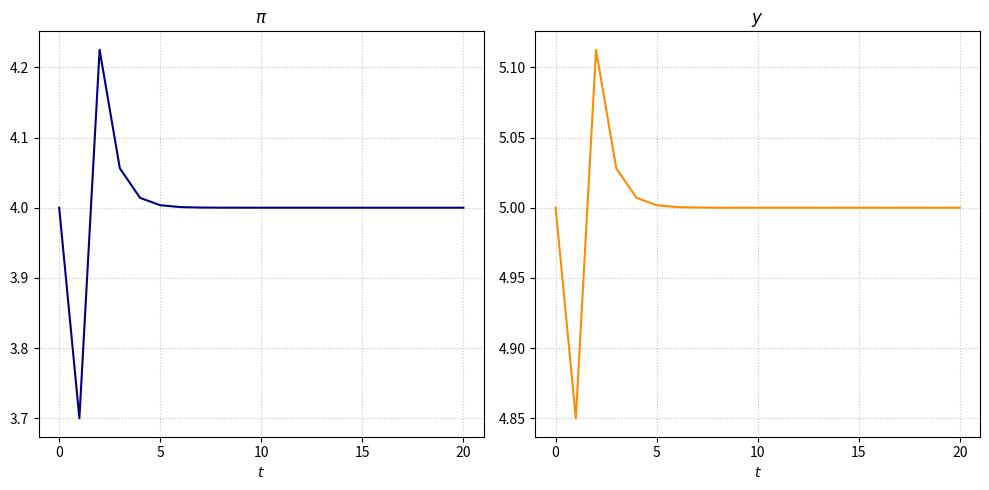

Reproduce this figure in Python. (Note: this script raises an exception after producing the figure.)
import numpy as np
import matplotlib.pyplot as plt
import matplotlib.ticker as ticker

# 1. calibration
# 1a. parameters
alpha = 0.9      
gamma = 2.0      
y_bar = 5.0      

T_sim = 20
T_fig = 2
betahat = 0.75  # new parameter for open economy

# RERD adjustment e_r = e_{r,-1} + (1 + h/theta) * (pi^f - pi)
h = 0.5
theta = 2.0
kappa = 1 + h/theta

# pi^f level + optional time shock
pi_f0 = 4.0
pi_f_shock = np.zeros(T_sim+1)       
pi_f_shock[1] = 0
pi_f_path = pi_f0 + pi_f_shock        # time path for pi^f

# 1b. shocks
z = np.zeros(T_sim+1)
s = np.zeros(T_sim+1)
z[1] = -0.5

# 1c. store paths
pi_vals  = np.zeros(T_sim+1)
y_vals   = np.zeros(T_sim+1)
e_r_vals = np.zeros(T_sim+1)

# 1d. start at steady state
e_r_vals[0] = 0.0
pi_vals[0]  = pi_f_path[0]
y_vals[0]   = y_bar

# 2. impulse responses
# 2a. simulate
for t in range(1, T_sim+1):
    common      = e_r_vals[t-1] + z[t] - s[t]
    denominator = (1 + betahat*gamma)
    y_vals[t]   = y_bar + (betahat * common) / denominator
    pi_vals[t]  = pi_f_path[t] + s[t] + (gamma * betahat * common) / denominator
    e_r_vals[t] = e_r_vals[t-1] + kappa * (pi_f_path[t] - pi_vals[t])

time = np.arange(T_sim+1)

plt.figure(figsize=(10,5))

# 2b. plot impulse responses with x-axis ticks spaced by 5
plt.subplot(1,2,1)
plt.plot(time, pi_vals, color='navy')
plt.title(r"$\pi$")
plt.grid(True, linestyle=':', alpha=0.7)
plt.xlabel("$t$")
ax1 = plt.gca()
ax1.xaxis.set_major_locator(ticker.MultipleLocator(5))

plt.subplot(1,2,2)
plt.plot(time, y_vals, color='darkorange')
plt.title("$y$")
plt.grid(True, linestyle=':', alpha=0.7)
plt.xlabel("$t$")
ax2 = plt.gca()
ax2.xaxis.set_major_locator(ticker.MultipleLocator(5))

plt.tight_layout()
plt.savefig("as_ad/baseline_impulse_open_economy_flex.pdf")


# 3. AS-AD diagram
# 3a. number of periods to illustrate
T_plot = T_fig
z_vals = z[:T_plot+1]
s_vals = s[:T_plot+1]

# pi^f time path for the plotted scenario
pi_f_vals = pi_f_path[:T_plot+1]

# 3b. solve model for equilibrium each period
y_eqs, pi_eqs, e_r_eqs = [], [], []

e_r_last = 0.0

def solve_equilibrium(z_t, s_t, pi_f_t):
    common      = e_r_last + z_t - s_t
    denominator = (1 + betahat*gamma)
    y           = y_bar + (betahat * common) / denominator
    pi          = pi_f_t + s_t + (gamma * betahat * common) / denominator
    e_r         = e_r_last + kappa * (pi_f_t - pi)
    return y, pi, e_r

for t in range(T_plot+1):
    y_t, pi_t, e_r_t = solve_equilibrium(z_vals[t], s_vals[t], pi_f_vals[t])
    e_r_last = e_r_t
    y_eqs.append(y_t)
    pi_eqs.append(pi_t)
    e_r_eqs.append(e_r_t)

# 3c. define grid for curves
y_grid = np.linspace(0, 30, 200)

# 3d. plot AS/AD diagram
plt.figure(figsize=(8,6))

tol = 1e-6

# group AD curves by identical intercepts
ad_groups = {}
for t in range(T_plot+1):
    e_r_lag = 0.0 if t == 0 else e_r_eqs[t-1]
    intercept = e_r_lag + pi_f_vals[t] + z_vals[t]
    key = np.round(intercept / tol) * tol
    ad_groups.setdefault(key, []).append(t)
ad_keys = sorted(ad_groups.keys())
num_ad = len(ad_keys)

# group AS curves by identical intercepts
as_groups = {}
for t in range(T_plot+1):
    # AS uses pi_f_t in this model
    base = pi_f_vals[t] - gamma*y_bar + s_vals[t]
    key  = np.round(base / tol) * tol
    as_groups.setdefault(key, []).append(t)
as_keys = sorted(as_groups.keys())
num_as = len(as_keys)

total_curves = num_ad + num_as
cmap = plt.get_cmap('tab10', total_curves)

# plot long‐run supply and target inflation
plt.axvline(x=y_bar, color='black', linestyle='-', label=r'$LRAS$')
plt.axhline(y=pi_f_vals[0], color='dimgray', linestyle='--', linewidth=2, label=r'$\pi^f_0$')
if T_plot >= 1:
    plt.axhline(y=pi_f_vals[1], color='dimgray', linestyle='--', linewidth=2, label=r'$\pi^f_1$')

# plot AD schedules
for i, key in enumerate(ad_keys):
    group = ad_groups[key]
    rep   = group[0]
    label = f"$AD_{rep}$" if len(group)==1 else " = ".join(f"$AD_{t}$" for t in group)
    e_r_lag = 0.0 if rep == 0 else e_r_eqs[rep-1]
    ad_vals = e_r_lag + pi_f_vals[rep] - (1/betahat)*(y_grid - y_bar) + z_vals[rep]
    plt.plot(y_grid, ad_vals, color=cmap(i), linestyle='-', label=label)

# plot AS schedules and equilibrium points + dashed lines to LRAS
for j, key in enumerate(as_keys):
    group = as_groups[key]
    rep   = group[0]
    label = f"$AS_{rep}$" if len(group)==1 else " = ".join(f"$AS_{t}$" for t in group)
    
    # AS function (pi_f can move over time)
    pi_e_rep = pi_f_vals[rep]
    def AS_t(y, pi_e_rep=pi_e_rep, s_t=s_vals[rep]):
        return pi_e_rep + gamma*(y - y_bar) + s_t
    as_vals = [AS_t(y) for y in y_grid]
    plt.plot(y_grid, as_vals, color=cmap(num_ad+j), linestyle='-', label=label)

    # equilibrium and dashed connector to LRAS
    for t in group:
        y_star   = y_eqs[t]
        pi_star_t= pi_eqs[t]
        plt.plot(y_star, pi_star_t, 'ko')
        if t < T_plot:
            plt.plot([y_star, y_star], [pi_star_t, pi_f_vals[t]],
                 linestyle='--', color='dimgray', zorder=0)

plt.xlabel("$y$")
plt.ylabel(r"$\pi$")
plt.xlim([4.5,5.5])
plt.ylim([3,6])
plt.grid(True, linestyle=':', alpha=0.7)
plt.legend(loc="lower right")
plt.tight_layout()
plt.savefig("as_ad/baseline_diag_open_economy_flex.pdf")
